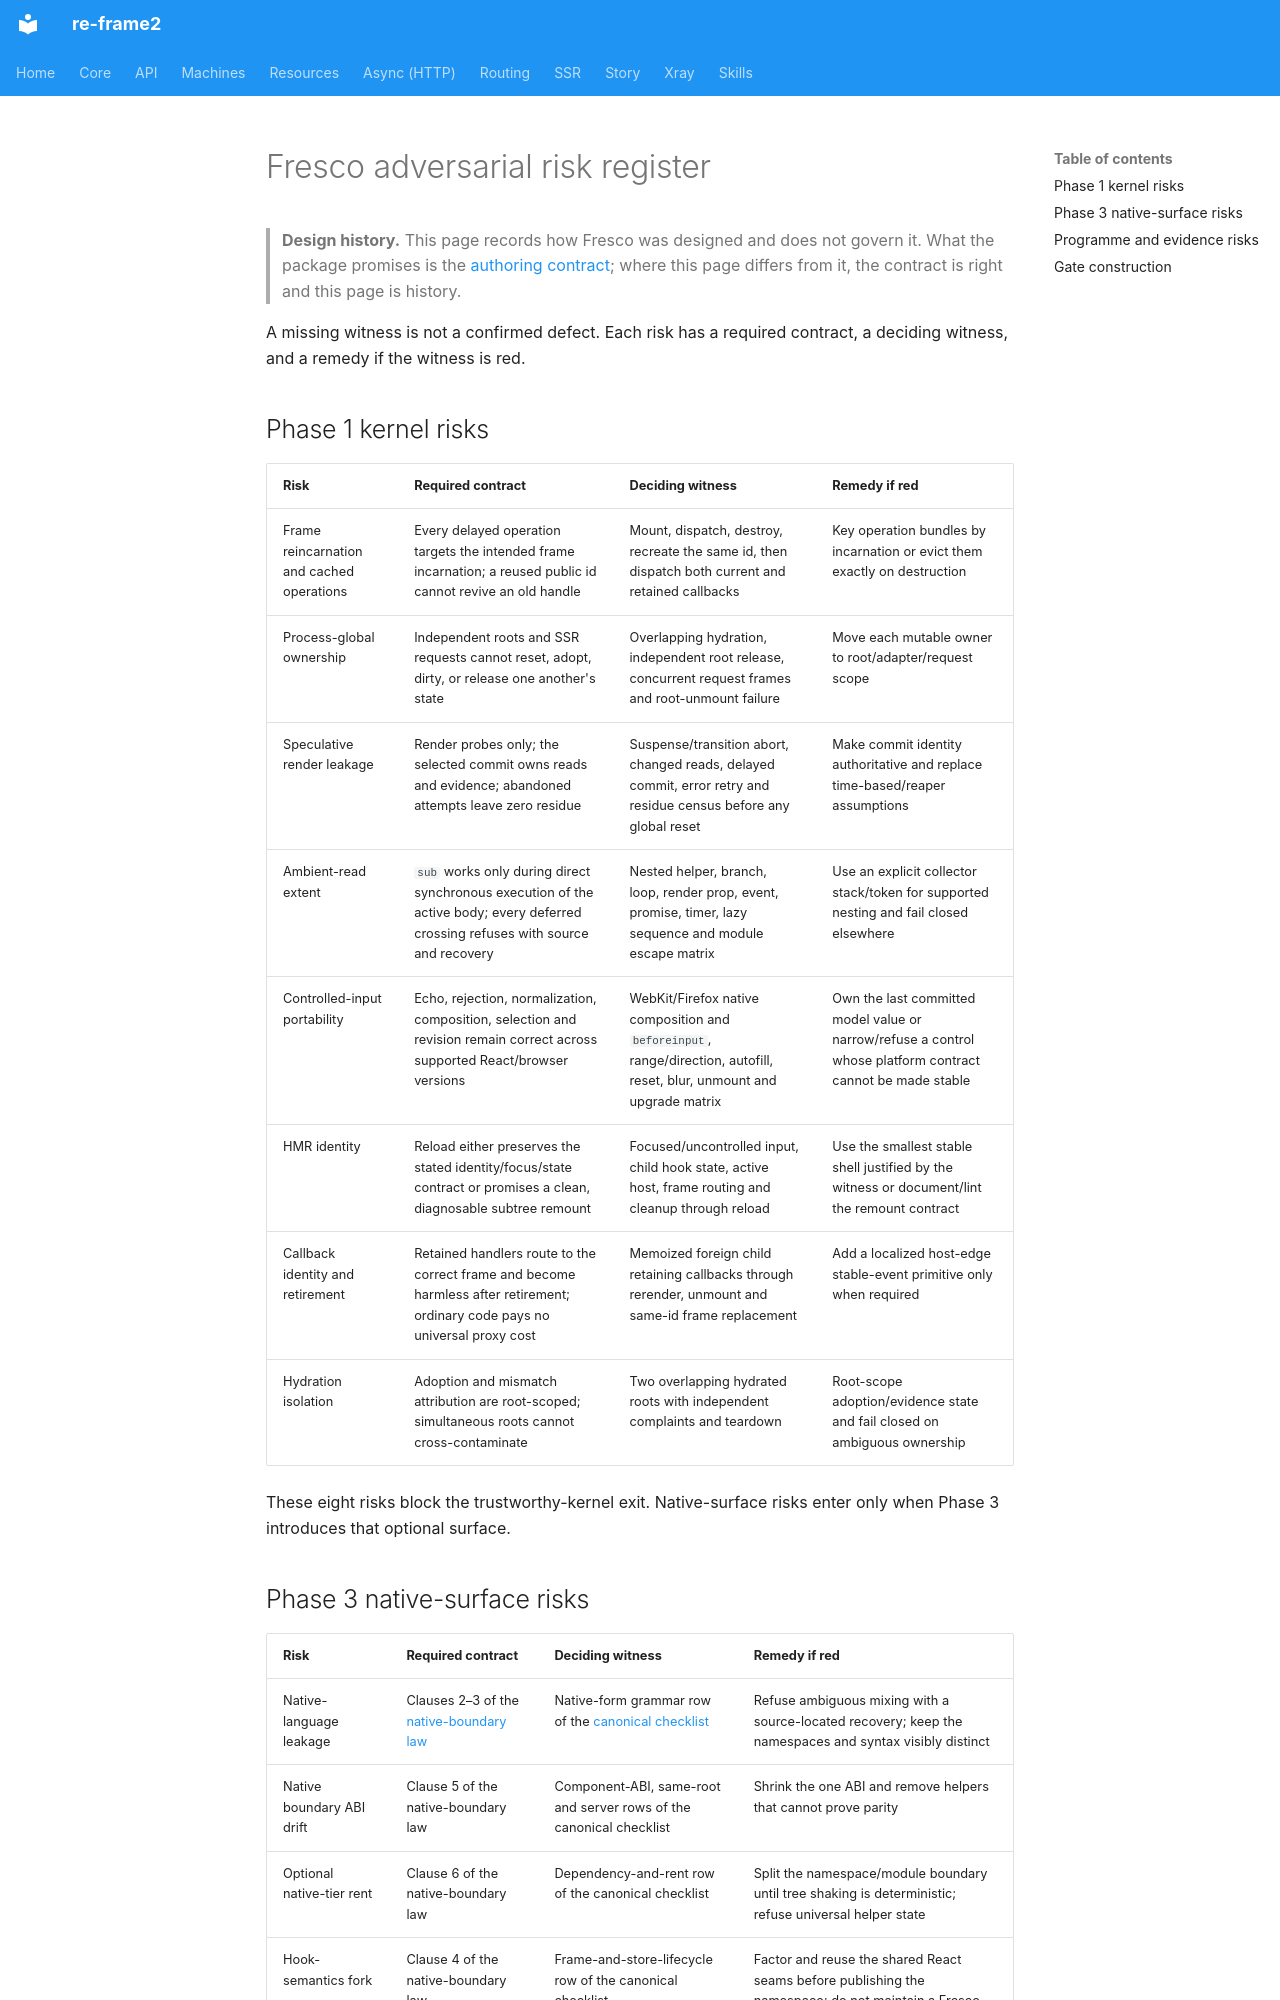

repository: day8/re-frame2 · page: design/fresco/product/lanes/adversarial-risks/index.html · generator: mkdocs

# Fresco adversarial risk register

> **Design history.** This page records how Fresco was designed and does not govern it. What the package promises is the [authoring contract](../../../../../implementation/fresco/spec/authoring-contract.md); where this page differs from it, the contract is right and this page is history.

A missing witness is not a confirmed defect. Each risk has a required contract, a deciding witness, and a remedy if the witness is red.

## Phase 1 kernel risks

| Risk | Required contract | Deciding witness | Remedy if red |
|---|---|---|---|
| Frame reincarnation and cached operations | Every delayed operation targets the intended frame incarnation; a reused public id cannot revive an old handle | Mount, dispatch, destroy, recreate the same id, then dispatch both current and retained callbacks | Key operation bundles by incarnation or evict them exactly on destruction |
| Process-global ownership | Independent roots and SSR requests cannot reset, adopt, dirty, or release one another's state | Overlapping hydration, independent root release, concurrent request frames and root-unmount failure | Move each mutable owner to root/adapter/request scope |
| Speculative render leakage | Render probes only; the selected commit owns reads and evidence; abandoned attempts leave zero residue | Suspense/transition abort, changed reads, delayed commit, error retry and residue census before any global reset | Make commit identity authoritative and replace time-based/reaper assumptions |
| Ambient-read extent | `sub` works only during direct synchronous execution of the active body; every deferred crossing refuses with source and recovery | Nested helper, branch, loop, render prop, event, promise, timer, lazy sequence and module escape matrix | Use an explicit collector stack/token for supported nesting and fail closed elsewhere |
| Controlled-input portability | Echo, rejection, normalization, composition, selection and revision remain correct across supported React/browser versions | WebKit/Firefox native composition and `beforeinput`, range/direction, autofill, reset, blur, unmount and upgrade matrix | Own the last committed model value or narrow/refuse a control whose platform contract cannot be made stable |
| HMR identity | Reload either preserves the stated identity/focus/state contract or promises a clean, diagnosable subtree remount | Focused/uncontrolled input, child hook state, active host, frame routing and cleanup through reload | Use the smallest stable shell justified by the witness or document/lint the remount contract |
| Callback identity and retirement | Retained handlers route to the correct frame and become harmless after retirement; ordinary code pays no universal proxy cost | Memoized foreign child retaining callbacks through rerender, unmount and same-id frame replacement | Add a localized host-edge stable-event primitive only when required |
| Hydration isolation | Adoption and mismatch attribution are root-scoped; simultaneous roots cannot cross-contaminate | Two overlapping hydrated roots with independent complaints and teardown | Root-scope adoption/evidence state and fail closed on ambiguous ownership |

These eight risks block the trustworthy-kernel exit. Native-surface risks enter only when Phase 3 introduces that optional surface.
